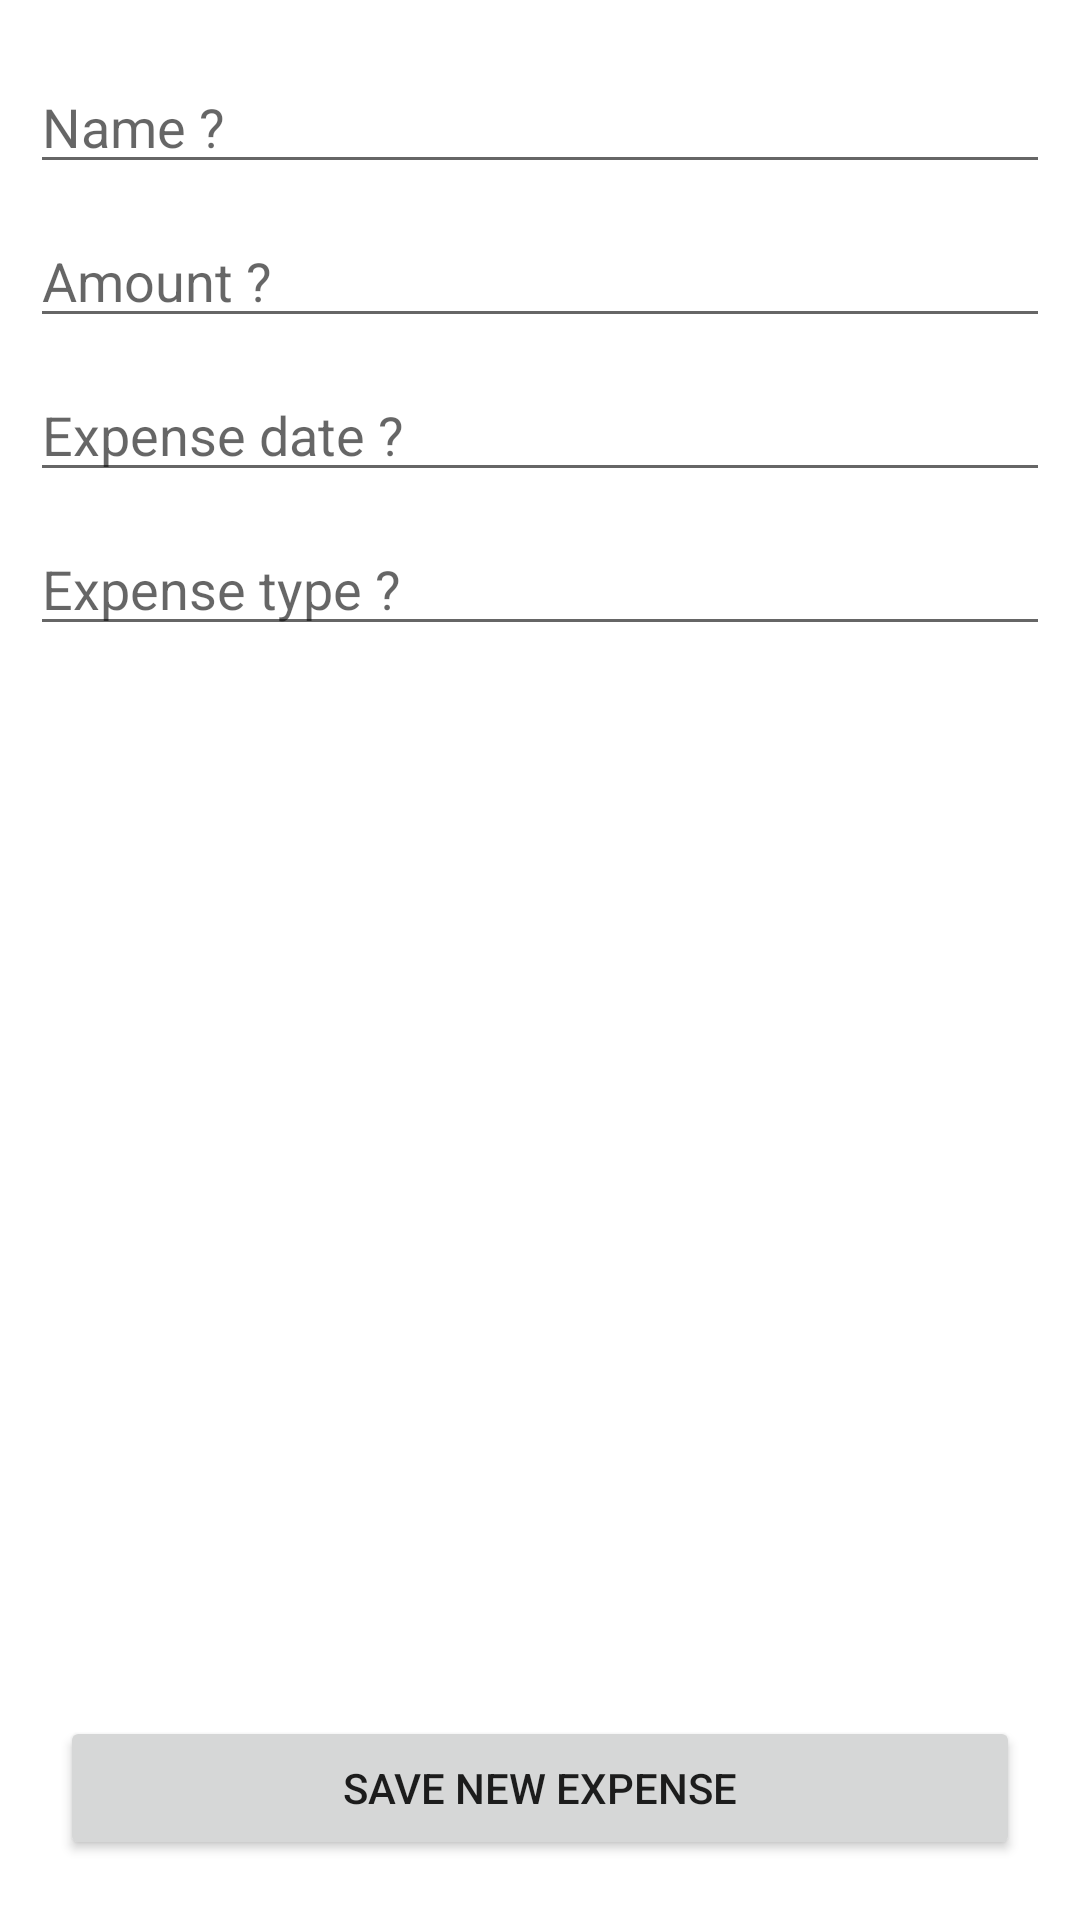

Android layout source for this screen:
<!-- AndroidManifest.xml: application theme Theme.Eval4 -->
<!-- res/layout/fragment_new_expense.xml -->
<?xml version="1.0" encoding="utf-8"?>
<layout
	xmlns:android="http://schemas.android.com/apk/res/android"
	xmlns:app="http://schemas.android.com/apk/res-auto"
	xmlns:tools="http://schemas.android.com/tools"
	tools:context=".views.NewExpenseFragment">

	<data>
		<variable
			name="viewModel"
			type="com.technipixl.eval4.models.ExpenseViewModel" />
	</data>

	<androidx.constraintlayout.widget.ConstraintLayout
		android:layout_width="match_parent"
		android:layout_height="match_parent">

		<LinearLayout
			android:layout_width="match_parent"
			android:layout_height="0dp"
			app:layout_constraintTop_toTopOf="parent"
			app:layout_constraintBottom_toTopOf="@id/saveButton"
			android:padding="10dp"
			android:orientation="vertical">

			<EditText
				android:id="@+id/name"
				android:layout_width="match_parent"
				android:layout_height="wrap_content"
				android:hint="Name ?"
				android:layout_marginVertical="10dp"/>

			<EditText
				android:id="@+id/amount"
				android:layout_width="match_parent"
				android:layout_height="wrap_content"
				android:hint="Amount ?"/>

			<EditText
				android:id="@+id/date"
				android:layout_width="match_parent"
				android:layout_height="wrap_content"
				android:layout_marginVertical="10dp"
				android:focusable="false"
				android:hint="Expense date ?"/>

			<EditText
				android:id="@+id/type"
				android:layout_width="match_parent"
				android:layout_height="wrap_content"
				android:focusable="false"
				android:hint="Expense type ?"/>

		</LinearLayout>

		<Button
			android:id="@+id/saveButton"
			android:layout_width="match_parent"
			android:layout_height="wrap_content"
			app:layout_constraintBottom_toBottomOf="parent"
			android:layout_margin="20dp"
			android:text="save new expense"/>

	</androidx.constraintlayout.widget.ConstraintLayout>

</layout>
<!-- resources referenced by this layout -->
<resources>
  <style name="Theme.Eval4" parent="Theme.MaterialComponents.DayNight.DarkActionBar">
  		
  		<item name="colorPrimary">@color/purple_500</item>
  		<item name="colorPrimaryVariant">@color/purple_700</item>
  		<item name="colorOnPrimary">@color/white</item>
  		
  		<item name="colorSecondary">@color/teal_200</item>
  		<item name="colorSecondaryVariant">@color/teal_700</item>
  		<item name="colorOnSecondary">@color/black</item>
  		
  		<item name="android:statusBarColor">?attr/colorPrimaryVariant</item>
  		
  	</style>
  <!-- not gathered from this repository: default colours our renderer supplied (Android Studio template values) -->
  <color name="purple_500">#FF6200EE</color>
  <color name="purple_700">#FF3700B3</color>
  <color name="teal_200">#FF03DAC5</color>
  <color name="teal_700">#FF018786</color>
  <color name="black">#FF000000</color>
  <color name="white">#FFFFFFFF</color>
</resources>
